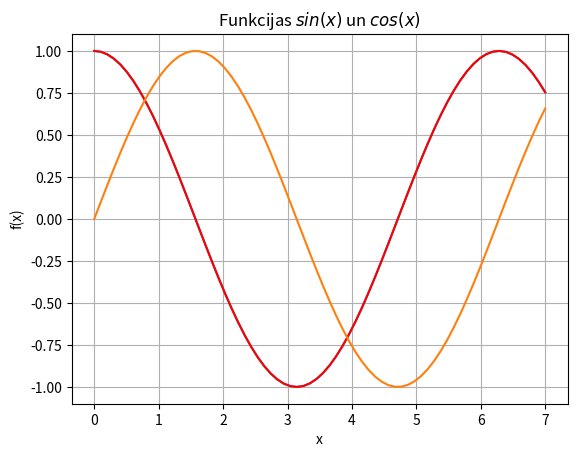

The script that saved this image:
import sys
sys.path.append('/usr/local/anaconda3/lib/python3.6/site-packages')

from numpy import *
x = linspace(0, 7, 70)
y = cos(x)

from matplotlib import pyplot as plt
plt.grid()
plt.xlabel('x')

plt.ylabel('f(x)')
#plt.title('Funkcija $cos(x)$')
plt.plot(x, y)
#plt.show()

#from numpy import *
#x = linspace(0, 7, 70)
y2 = sin(x)

from matplotlib import pyplot as plt
#plt.grid()
#plt.xlabel('x')
#plt.ylabel('f(x)')
#plt.title('Funkcija $sin(x)$')
plt.title('Funkcijas $sin(x)$ un $cos(x)$')
plt.plot(x, y, color = "#FF0000")
plt.plot(x, y2)
plt.show()
